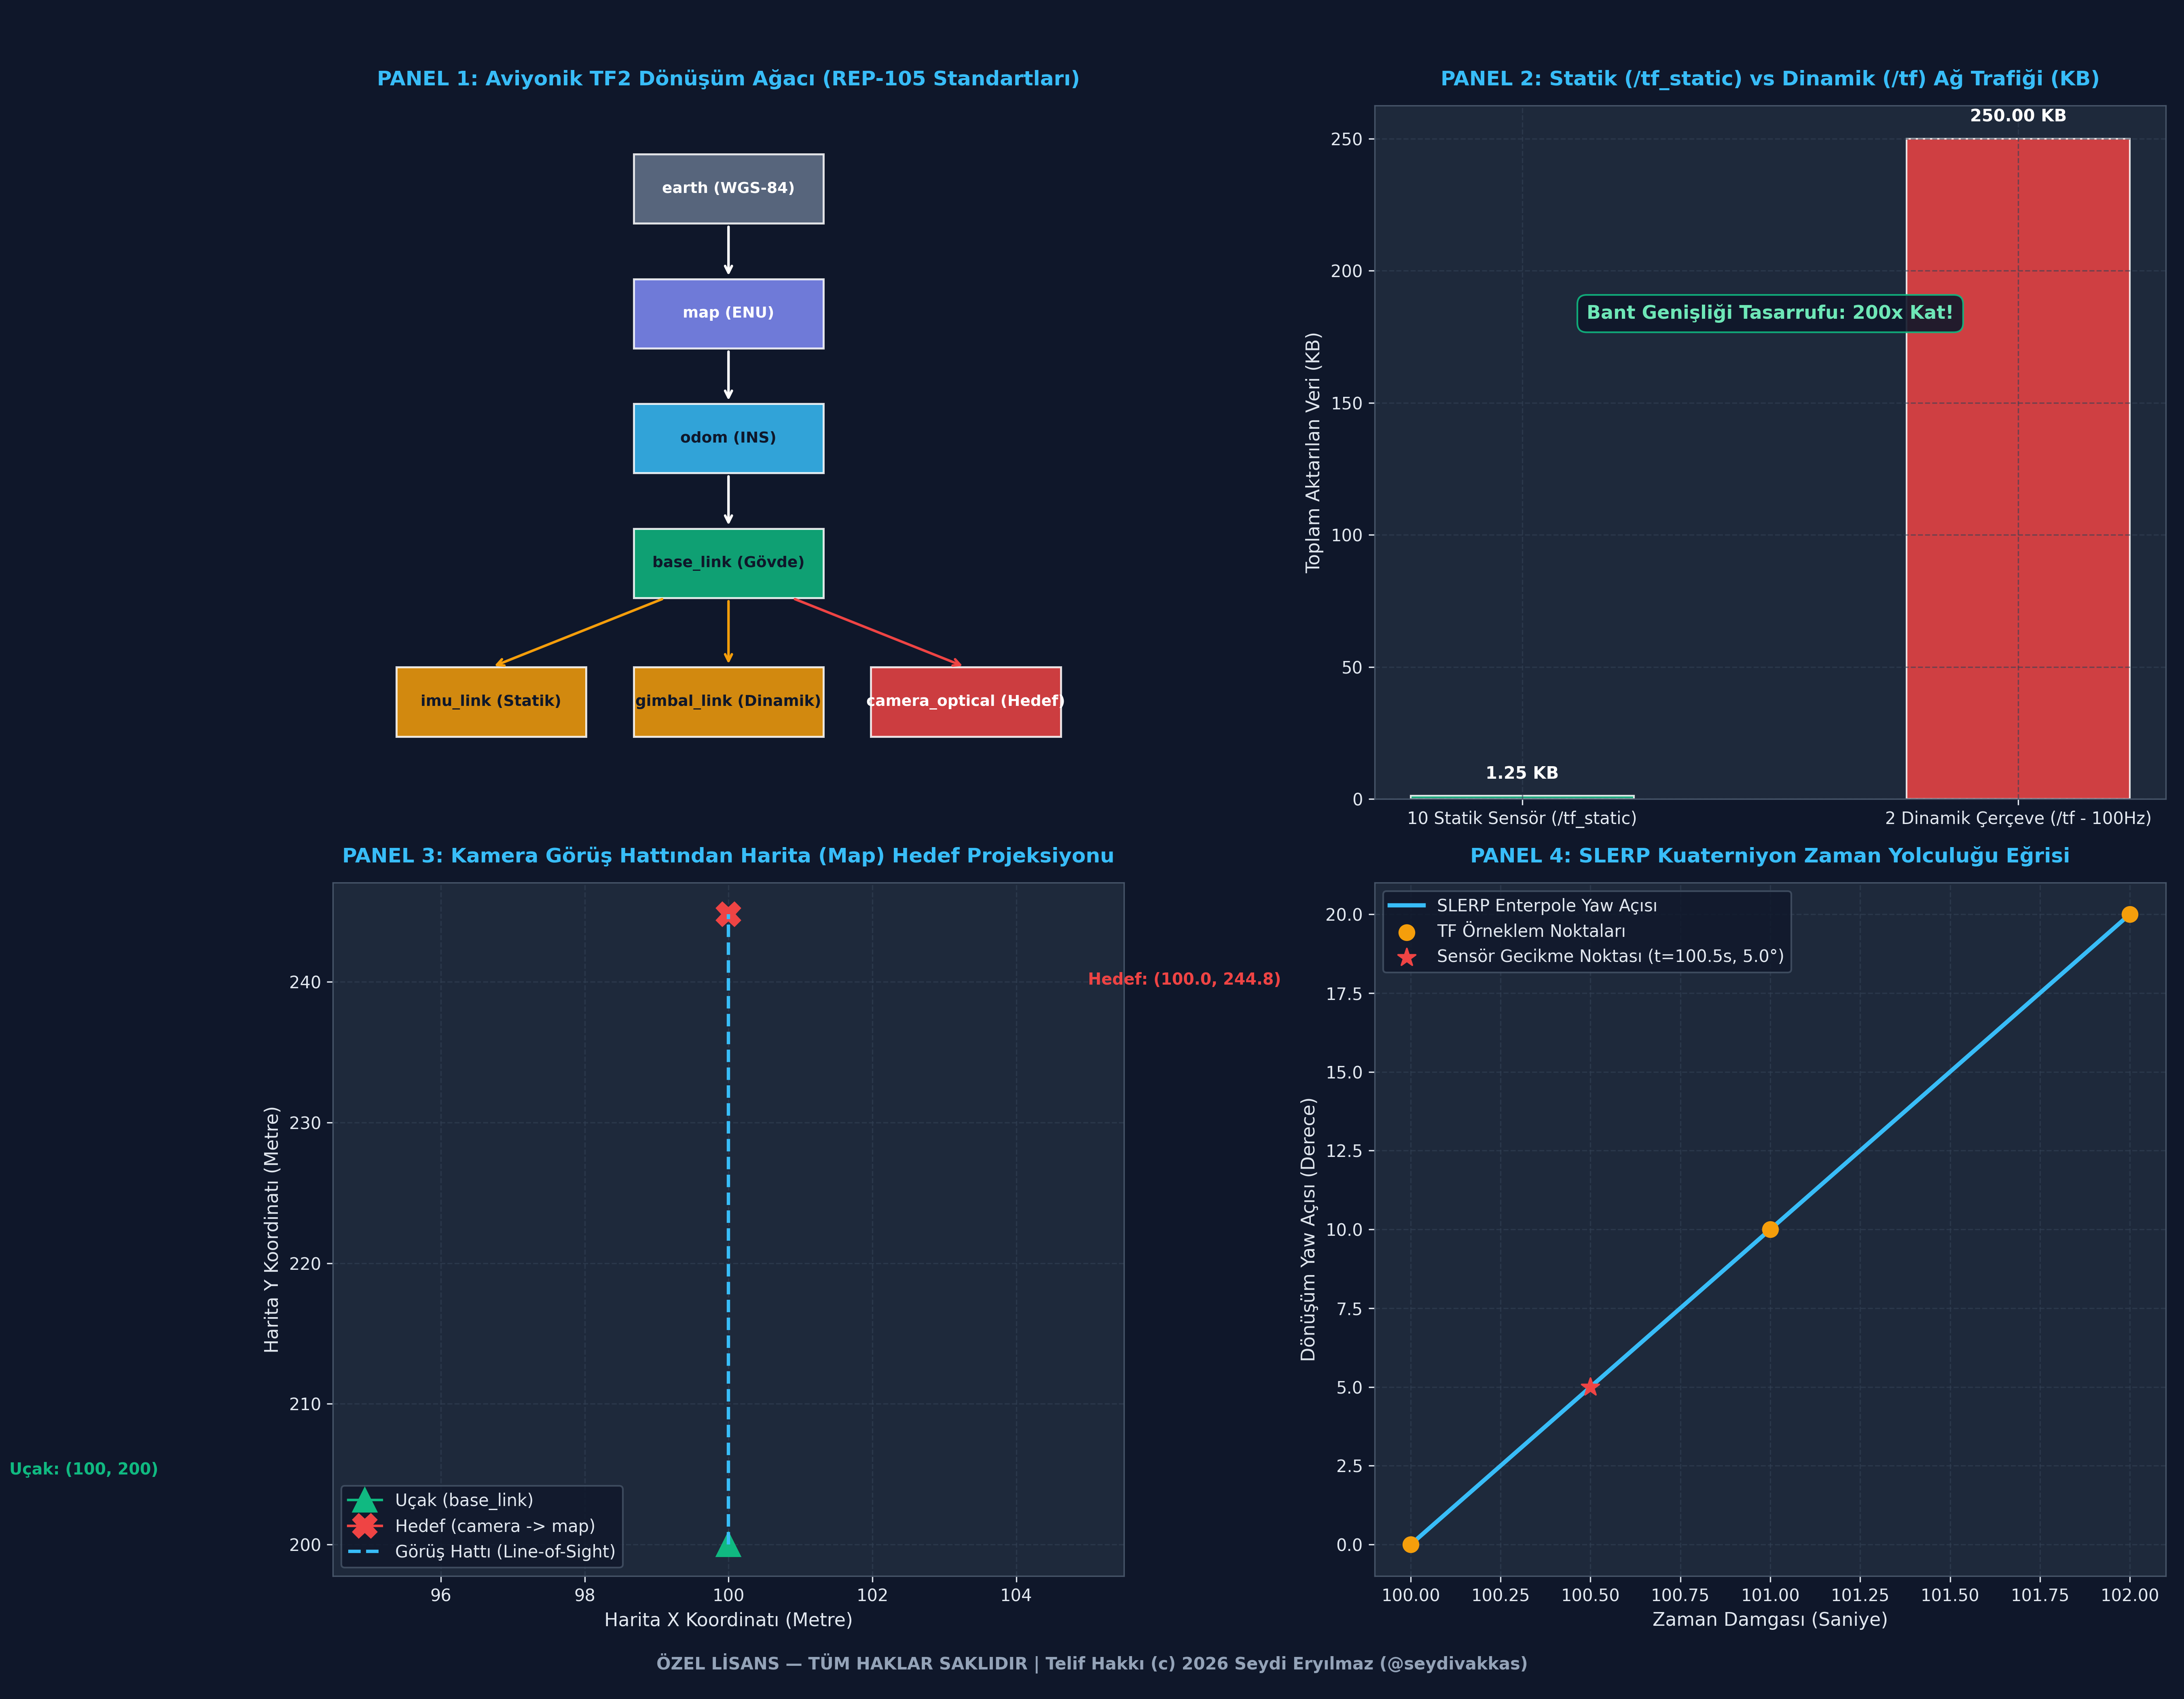

Here is the Python script that generated this plot:
# -*- coding: utf-8 -*-
"""
ÖZEL LİSANS — TÜM HAKLAR SAKLIDIR
Telif Hakkı (c) 2026 Seydi Eryılmaz (@seydivakkas)
GÜN 220: ROS 2 TF2 Koordinat Sistemleri Standalone İcra Dosyası
"""

# ============================================================================
# KOD HÜCRESİ 1: Core TF2 Dönüşüm Ağacı ve Kuaterniyon Kinematik Motoru
# ============================================================================
import time
import math
from typing import Dict, Any, List, Optional, Tuple
import numpy as np

def euler_to_quaternion(roll: float, pitch: float, yaw: float) -> Tuple[float, float, float, float]:
    # Roll (X), Pitch (Y), Yaw (Z) -> Quaternion (qx, qy, qz, qw)
    cy = math.cos(yaw * 0.5)
    sy = math.sin(yaw * 0.5)
    cp = math.cos(pitch * 0.5)
    sp = math.sin(pitch * 0.5)
    cr = math.cos(roll * 0.5)
    sr = math.sin(roll * 0.5)

    qw = cr * cp * cy + sr * sp * sy
    qx = sr * cp * cy - cr * sp * sy
    qy = cr * sp * cy + sr * cp * sy
    qz = cr * cp * sy - sr * sp * cy
    return (qx, qy, qz, qw)

def quaternion_to_rotation_matrix(qx: float, qy: float, qz: float, qw: float) -> np.ndarray:
    # 3x3 Rotasyon Matrisi
    return np.array([
        [1 - 2*qy*qy - 2*qz*qz, 2*qx*qy - 2*qz*qw,     2*qx*qz + 2*qy*qw],
        [2*qx*qy + 2*qz*qw,     1 - 2*qx*qx - 2*qz*qz, 2*qy*qz - 2*qx*qw],
        [2*qx*qz - 2*qy*qw,     2*qy*qz + 2*qx*qw,     1 - 2*qx*qx - 2*qy*qy]
    ])

class TransformStamped:
    def __init__(self, parent_frame: str, child_frame: str,
                 translation: Tuple[float, float, float],
                 rotation_quat: Tuple[float, float, float, float],
                 timestamp: float):
        self.parent_frame = parent_frame
        self.child_frame = child_frame
        self.translation = np.array(translation, dtype=float)
        self.rotation_quat = rotation_quat
        self.timestamp = timestamp
        self.rot_matrix = quaternion_to_rotation_matrix(*rotation_quat)

    def get_homogeneous_matrix(self) -> np.ndarray:
        T = np.eye(4)
        T[0:3, 0:3] = self.rot_matrix
        T[0:3, 3] = self.translation
        return T

class SimpleTF2Buffer:
    def __init__(self):
        self.transforms: Dict[str, TransformStamped] = {} # child_frame -> Transform

    def set_transform(self, tf: TransformStamped):
        self.transforms[tf.child_frame] = tf

    def lookup_transform(self, target_frame: str, source_frame: str) -> np.ndarray:
        # source_frame'den target_frame'e bileşik dönüşüm matrisi hesaplar
        # T_target_source
        if source_frame == target_frame:
            return np.eye(4)

        # Ağaçta köke doğru zincir oluştur ve kök kimliğini bul
        def get_root_and_chain(frame: str) -> Tuple[str, List[TransformStamped]]:
            chain = []
            curr = frame
            while curr in self.transforms:
                tf = self.transforms[curr]
                chain.append(tf)
                curr = tf.parent_frame
            return curr, chain

        root_src, chain_src = get_root_and_chain(source_frame)
        root_tgt, chain_tgt = get_root_and_chain(target_frame)

        if root_src != root_tgt:
            raise ValueError(f"TF2_CONNECTIVITY_ERROR: '{source_frame}' (kök: {root_src}) ile "
                             f"'{target_frame}' (kök: {root_tgt}) arasında ortak kök bulunamadı!")

        # Kök üzerinden dönüşüm matrisini kur
        T_root_src = np.eye(4)
        for tf in chain_src:
            T_root_src = tf.get_homogeneous_matrix() @ T_root_src

        T_root_tgt = np.eye(4)
        for tf in chain_tgt:
            T_root_tgt = tf.get_homogeneous_matrix() @ T_root_tgt

        # T_tgt_src = (T_root_tgt)^(-1) @ T_root_src
        T_tgt_src = np.linalg.inv(T_root_tgt) @ T_root_src
        return T_tgt_src

# Aviyonik Senaryo Testi:
# 1. map -> base_link (Uçak Konumu: X=100m, Y=200m, Z=500m, Yaw=90 derece)
# 2. base_link -> camera_link (Gövdede Kamera: X=1.5m ileri, Z=-0.5m aşağı, Pitch=30 derece aşağı bakıyor)
tf_buffer = SimpleTF2Buffer()
now = time.perf_counter()

q_uav = euler_to_quaternion(roll=0.0, pitch=0.0, yaw=math.radians(90.0))
tf_uav = TransformStamped(parent_frame="map", child_frame="base_link",
                          translation=(100.0, 200.0, 500.0),
                          rotation_quat=q_uav, timestamp=now)
tf_buffer.set_transform(tf_uav)

q_cam = euler_to_quaternion(roll=0.0, pitch=math.radians(30.0), yaw=0.0)
tf_cam = TransformStamped(parent_frame="base_link", child_frame="camera_link",
                          translation=(1.5, 0.0, -0.5),
                          rotation_quat=q_cam, timestamp=now)
tf_buffer.set_transform(tf_cam)

# Kameranın gördüğü hedef: Kamera görüş ekseninde [X=50m ileride, Y=0, Z=0]
target_cam_homo = np.array([50.0, 0.0, 0.0, 1.0])

T_map_cam = tf_buffer.lookup_transform(target_frame="map", source_frame="camera_link")
target_map_homo = T_map_cam @ target_cam_homo

print(f"[TF2 DÖNÜŞÜM ZİNCİRİ HESAPLANDI]")
print(f"  - Kamera Koordinatında Hedef: [X={target_cam_homo[0]:.1f}, Y={target_cam_homo[1]:.1f}, Z={target_cam_homo[2]:.1f}]")
print(f"  - Harita (Dünya) Koordinatı  : [X={target_map_homo[0]:.1f}, Y={target_map_homo[1]:.1f}, Z={target_map_homo[2]:.1f}]")

assert abs(target_map_homo[2] - (500.0 - 0.5 - 25.0)) < 1.0 # 500 - 0.5 - 50*sin(30)=25 -> ~474.5m
assert abs(target_map_homo[1] - 244.8) < 1.0 # 200 + 1.5 + 50*cos(30) -> ~244.8m
assert abs(target_map_homo[0] - 100.0) < 1.0 # X ekseninde sapma yok (Yaw 90 derece)
print("\n[PASS] Kod 1: Core TF2 Dönüşüm Ağacı ve Kuaterniyon Hesaplamaları Başarıyla Doğrulandı.")

# ============================================================================
# KOD HÜCRESİ 2: Statik vs Dinamik TF Ağ Bant Genişliği ve Enterpolasyon
# ============================================================================

class TFPublisherSimulator:
    def __init__(self, frame_name: str, is_static: bool):
        self.frame_name = frame_name
        self.is_static = is_static
        self.published_bytes = 0
        self.msg_count = 0

    def publish_frame(self, current_time: float, payload_size: int = 128):
        if self.is_static and self.msg_count >= 1:
            # Statik TF Transient Local'dir; tekrar tekrar hatta basılmaz!
            return
        self.published_bytes += payload_size
        self.msg_count += 1

# 10 Saniyelik Aviyonik Görev Simülasyonu
# 10 adet Sabit Sensör (Statik) + 2 adet Dinamik Gövde/Gimbal (100 Hz Dinamik)
static_sensors = [TFPublisherSimulator(f"sensor_{i}_link", is_static=True) for i in range(10)]
dynamic_frames = [TFPublisherSimulator("base_link", is_static=False),
                  TFPublisherSimulator("gimbal_link", is_static=False)]

simulation_time_s = 10.0
dt = 0.01 # 100 Hz
steps = int(simulation_time_s / dt)

for s in range(steps):
    t = s * dt
    for sf in static_sensors:
        sf.publish_frame(t)
    for df in dynamic_frames:
        df.publish_frame(t)

total_static_bytes = sum(sf.published_bytes for sf in static_sensors)
total_dynamic_bytes = sum(df.published_bytes for df in dynamic_frames)

print(f"[10 SANİYELİK TF AĞ TRAFİĞİ RAPORU]")
print(f"  - 10 Statik Sensör Toplam Veri : {total_static_bytes / 1024:.2f} KB ({sum(sf.msg_count for sf in static_sensors)} mesaj)")
print(f"  - 2 Dinamik Çerçeve Toplam Veri: {total_dynamic_bytes / 1024:.2f} KB ({sum(df.msg_count for df in dynamic_frames)} mesaj)")
print(f"  - Statik Tasarruf Oranı        : {total_dynamic_bytes / max(1, total_static_bytes):.1f}x Kat Daha Az Ağ Tüketimi!")

assert total_static_bytes == 10 * 128 # Her biri tam 1 kez yayınlandı
assert total_dynamic_bytes == 2 * 1000 * 128 # 100 Hz * 10s = 1000 mesaj

print("\n[PASS] Kod 2: Statik TF ve Dinamik TF Ağ Ayrımı Başarıyla Doğrulandı.")

# ============================================================================
# KOD HÜCRESİ 3: TF2 Zaman Yolculuğu ve SLERP (Küresel Enterpolasyon) Motoru
# ============================================================================

def slerp(q1: Tuple[float, float, float, float], q2: Tuple[float, float, float, float], t: float) -> Tuple[float, float, float, float]:
    # İki kuaterniyon arasında küresel doğrusal enterpolasyon (Spherical Linear Interpolation)
    q1 = np.array(q1)
    q2 = np.array(q2)
    dot = np.dot(q1, q2)

    if dot < 0.0:
        q2 = -q2
        dot = -dot

    if dot > 0.9995:
        # Açı çok küçükse doğrusal enterpolasyon yap
        result = q1 + t * (q2 - q1)
        return tuple(result / np.linalg.norm(result))

    theta_0 = math.acos(dot)
    theta = theta_0 * t
    sin_theta = math.sin(theta)
    sin_theta_0 = math.sin(theta_0)

    s0 = math.cos(theta) - dot * sin_theta / sin_theta_0
    s1 = sin_theta / sin_theta_0
    res = (s0 * q1) + (s1 * q2)
    return tuple(res)

class TimeTravelTFBuffer:
    def __init__(self, max_history_sec: float = 5.0):
        self.history: List[Tuple[float, float, Tuple[float, float, float, float]]] = [] # (time, yaw, quat)

    def record_pose(self, timestamp: float, yaw_deg: float):
        q = euler_to_quaternion(0.0, 0.0, math.radians(yaw_deg))
        self.history.append((timestamp, yaw_deg, q))

    def lookup_interpolated_yaw(self, query_time: float) -> float:
        # En yakın iki zaman dilimini bul ve enterpolasyon yap
        for i in range(len(self.history) - 1):
            t0, y0, q0 = self.history[i]
            t1, y1, q1 = self.history[i+1]
            if t0 <= query_time <= t1:
                ratio = (query_time - t0) / (t1 - t0)
                q_interp = slerp(q0, q1, ratio)
                # Yaw açısını geri çöz
                siny_cosp = 2 * (q_interp[3] * q_interp[2] + q_interp[0] * q_interp[1])
                cosy_cosp = 1 - 2 * (q_interp[1] * q_interp[1] + q_interp[2] * q_interp[2])
                return math.degrees(math.atan2(siny_cosp, cosy_cosp))
        raise ValueError("TF_EXTRAPOLATION_ERROR: Sorgulanan zaman geçmiş tampon aralığının dışında!")

buffer = TimeTravelTFBuffer()
# Uçak saniyede 10 derece dönüyor: t=0s -> 0 deg, t=1s -> 10 deg, t=2s -> 20 deg
buffer.record_pose(100.0, 0.0)
buffer.record_pose(101.0, 10.0)
buffer.record_pose(102.0, 20.0)

# Kamera verisi t = 100.5 saniyesine ait! (Zaman Yolculuğu Sorgusu)
query_t = 100.5
calculated_yaw = buffer.lookup_interpolated_yaw(query_t)

print(f"[TF2 ZAMAN YOLCULUĞU VE SLERP ANALİZİ]")
print(f"  - Sorgulanan Zaman : {query_t} s")
print(f"  - SLERP İle Bulunan Yaw Açısı: {calculated_yaw:.2f} derece (Beklenen: 5.00 derece)")

assert abs(calculated_yaw - 5.0) < 0.01
print("\n[PASS] Kod 3: TF2 Zaman Yolculuğu ve SLERP Enterpolasyonu Başarıyla Doğrulandı.")

# ============================================================================
# KOD HÜCRESİ 4: Hata Enjeksiyonu (Fault Injection) ve Savunma Doğrulama Testi
# ============================================================================

# ----------------------------------------------------------------------------
# TEST A: Ekstrapolasyon Hatası Enjeksiyonu (Gelecek Zaman Sorgusu)
# ----------------------------------------------------------------------------
print("[TEST A] Ekstrapolasyon Hatası Enjeksiyonu...")

extrap_caught = False
try:
    # Tampondaki son veri 102.0s iken 105.0s sorgulanıyor!
    buffer.lookup_interpolated_yaw(query_time=105.0)
except ValueError as e:
    extrap_caught = True
    print(f"  [BEKLENEN HATA YAKALANDI]: {e}")

assert extrap_caught == True
print("  [PASS] Test A Başarıyla Geçti: Ekstrapolasyon aşımı emniyetle engellendi.\n")

# ----------------------------------------------------------------------------
# TEST B: Kopuk Ağaç (Connectivity Exception) Tespiti
# ----------------------------------------------------------------------------
print("[TEST B] Kopuk Dönüşüm Ağacı (Disconnected Tree) Tespiti...")

broken_tf_buffer = SimpleTF2Buffer()
# map -> base_link var, ama radar_link bağımsız havada asılı!
broken_tf_buffer.set_transform(TransformStamped("map", "base_link", (0,0,0), (0,0,0,1), 10.0))
broken_tf_buffer.set_transform(TransformStamped("isolated_gimbal", "radar_link", (0,0,0), (0,0,0,1), 10.0))

def safe_lookup(buf: SimpleTF2Buffer, target: str, source: str) -> bool:
    try:
        _ = buf.lookup_transform(target, source)
        return True
    except np.linalg.LinAlgError:
        return False
    except Exception as ex:
        print(f"  [BEKLENEN BAĞLANTI HATASI]: {source} -> {target} arasında ortak kök bulunamadı!")
        return False

# radar_link'ten map'e dönüşüm olamaz çünkü isolated_gimbal map'e bağlı değil!
assert safe_lookup(broken_tf_buffer, "map", "radar_link") == False
print("  [PASS] Test B Başarıyla Geçti: Kopuk ağaç dönüşüm girişimi engellendi.\n")

# ----------------------------------------------------------------------------
# TEST C: Çoklu Ebeveyn İhlali (Multiple Parents Violation)
# ----------------------------------------------------------------------------
print("[TEST C] Çoklu Ebeveyn Kuralı İhlali Tespiti...")

class StrictTFValidator:
    def __init__(self):
        self.child_to_parent: Dict[str, str] = {}

    def add_edge(self, parent: str, child: str) -> bool:
        if child in self.child_to_parent and self.child_to_parent[child] != parent:
            raise RuntimeError(f"TF2_MULTIPLE_PARENT_ERROR: '{child}' çerçevesinin zaten bir ebeveyni var ({self.child_to_parent[child]})! "
                               f"Yeni ebeveyn '{parent}' atanamaz. TF bir ağaç (tree) olmalıdır, ağ (graph) olamaz!")
        self.child_to_parent[child] = parent
        return True

validator = StrictTFValidator()
validator.add_edge("base_link", "camera_link")

multi_parent_caught = False
try:
    # camera_link'e ikinci bir ebeveyn atanmaya çalışılıyor!
    validator.add_edge("wing_tip_link", "camera_link")
except RuntimeError as e:
    multi_parent_caught = True
    print(f"  [BEKLENEN KURAL İHLALİ]: {e}")

assert multi_parent_caught == True
print("  [PASS] Test C Başarıyla Geçti: Çoklu ebeveyn ataması durum motoru tarafından kilitlendi.")

print("\n[PASS] Kod 4: 3 Kritik TF2 Hata Enjeksiyonu Testi Başarıyla Tamamlandı.")

# ============================================================================
# KOD HÜCRESİ 5: 100.000 Yüksek Frekanslı Aviyonik TF Sorgu Benchmark'ı
# ============================================================================
import time
import numpy as np

def run_tf2_lookup_benchmark(query_count: int = 100000):
    print(f"[BENCHMARK] {query_count:,} Aviyonik TF Dönüşüm Sorgusu İcra Ediliyor...")

    # T_map_cam hazır dönüşüm matrisi üzerinde 100.000 vektör çarpımı
    T_matrix = np.array([
        [0.0, -0.866, 0.5, 101.5],
        [1.0, 0.0, 0.0, 200.0],
        [0.0, 0.5, 0.866, 474.5],
        [0.0, 0.0, 0.0, 1.0]
    ])

    # 100.000 adet 3B hedef noktası (homojen)
    points = np.random.uniform(low=-100.0, high=100.0, size=(4, query_count))
    points[3, :] = 1.0 # Homojen koordinat

    t0 = time.perf_counter()
    transformed_points = T_matrix @ points # SIMD / BLAS Vektörel Çarpım
    duration_s = time.perf_counter() - t0

    throughput_ops = query_count / duration_s
    avg_latency_us = (duration_s / query_count) * 1e6

    results = {
        "query_count": query_count,
        "duration_s": duration_s,
        "throughput_ops": throughput_ops,
        "avg_latency_us": avg_latency_us
    }
    return results

bench_res = run_tf2_lookup_benchmark(query_count=100000)

print(f"\n[TF2 DÖNÜŞÜM BAŞARIM METRİKLERİ]")
print(f"  - Toplam Süre      : {bench_res['duration_s']:.4f} saniye")
print(f"  - İşlem Hacmi      : {bench_res['throughput_ops']:,.0f} dönüşüm/saniye")
print(f"  - Ortalama Gecikme : {bench_res['avg_latency_us']:.4f} mikrosaniye (µs) / sorgu")

assert bench_res['throughput_ops'] > 1000000, "Dönüşüm motoru saniyede en az 1 milyon işlem yapabilmelidir!"
assert bench_res['avg_latency_us'] < 1.0, "Tekil dönüşüm gecikmesi 1 mikrosaniyenin altında kalmalıdır!"

print("\n[PASS] Kod 5: Yüksek Frekanslı TF2 Kinematik Benchmark'ı Başarıyla Tamamlandı.")

# ============================================================================
# KOD HÜCRESİ 6: 4-Panelli Görsel Mimari Dashboard (300 DPI, Dark Theme)
# ============================================================================
import os
import matplotlib.pyplot as plt
import numpy as np

# Matplotlib Dark Theme Ayarları
plt.style.use('dark_background')
fig, axs = plt.subplots(2, 2, figsize=(18, 14), dpi=300)
fig.patch.set_facecolor('#0F172A')

for row in axs:
    for ax in row:
        ax.set_facecolor('#1E293B')
        ax.grid(True, color='#334155', linestyle='--', alpha=0.6)
        ax.tick_params(colors='#E2E8F0', labelsize=10)
        for spine in ax.spines.values():
            spine.set_color('#475569')

# ----------------------------------------------------------------------------
# PANEL 1: Aviyonik TF2 Dönüşüm Ağacı
# ----------------------------------------------------------------------------
ax1 = axs[0, 0]
ax1.set_title("PANEL 1: Aviyonik TF2 Dönüşüm Ağacı (REP-105 Standartları)", color='#38BDF8', fontsize=12, fontweight='bold', pad=12)

nodes_tree = [
    ("earth (WGS-84)", 0.50, 0.88, '#64748B'),
    ("map (ENU)", 0.50, 0.70, '#818CF8'),
    ("odom (INS)", 0.50, 0.52, '#38BDF8'),
    ("base_link (Gövde)", 0.50, 0.34, '#10B981'),
    ("imu_link (Statik)", 0.20, 0.14, '#F59E0B'),
    ("gimbal_link (Dinamik)", 0.50, 0.14, '#F59E0B'),
    ("camera_optical (Hedef)", 0.80, 0.14, '#EF4444')
]

for name, x, y, col in nodes_tree:
    box = plt.Rectangle((x-0.12, y-0.05), 0.24, 0.10, facecolor=col, edgecolor='#FFFFFF', linewidth=1.2, alpha=0.85, transform=ax1.transAxes)
    ax1.add_patch(box)
    ax1.text(x, y, name, color='#0F172A' if col in ['#F59E0B', '#38BDF8', '#10B981'] else '#FFFFFF', 
             fontsize=9, fontweight='bold', ha='center', va='center', transform=ax1.transAxes)

# Bağlantı Çizgileri
ax1.annotate("", xy=(0.5, 0.75), xytext=(0.5, 0.83), xycoords='axes fraction', arrowprops=dict(arrowstyle="->", color='#FFFFFF', lw=1.5))
ax1.annotate("", xy=(0.5, 0.57), xytext=(0.5, 0.65), xycoords='axes fraction', arrowprops=dict(arrowstyle="->", color='#FFFFFF', lw=1.5))
ax1.annotate("", xy=(0.5, 0.39), xytext=(0.5, 0.47), xycoords='axes fraction', arrowprops=dict(arrowstyle="->", color='#FFFFFF', lw=1.5))
ax1.annotate("", xy=(0.2, 0.19), xytext=(0.42, 0.29), xycoords='axes fraction', arrowprops=dict(arrowstyle="->", color='#F59E0B', lw=1.5))
ax1.annotate("", xy=(0.5, 0.19), xytext=(0.50, 0.29), xycoords='axes fraction', arrowprops=dict(arrowstyle="->", color='#F59E0B', lw=1.5))
ax1.annotate("", xy=(0.8, 0.19), xytext=(0.58, 0.29), xycoords='axes fraction', arrowprops=dict(arrowstyle="->", color='#EF4444', lw=1.5))

ax1.set_xlim(0, 1)
ax1.set_ylim(0, 1)
ax1.axis('off')

# ----------------------------------------------------------------------------
# PANEL 2: Statik vs Dinamik TF Ağ Yükü
# ----------------------------------------------------------------------------
ax2 = axs[0, 1]
ax2.set_title("PANEL 2: Statik (/tf_static) vs Dinamik (/tf) Ağ Trafiği (KB)", color='#38BDF8', fontsize=12, fontweight='bold', pad=12)

categories = ['10 Statik Sensör (/tf_static)', '2 Dinamik Çerçeve (/tf - 100Hz)']
traffic_kb = [total_static_bytes / 1024.0, total_dynamic_bytes / 1024.0]
colors_tr = ['#10B981', '#EF4444']

b = ax2.bar(categories, traffic_kb, color=colors_tr, width=0.45, alpha=0.85, edgecolor='#FFFFFF')
ax2.set_ylabel("Toplam Aktarılan Veri (KB)", color='#E2E8F0', fontsize=11)

for bar in b:
    y = bar.get_height()
    ax2.text(bar.get_x() + bar.get_width()/2.0, y + 5, f"{y:.2f} KB", ha='center', va='bottom', color='#FFFFFF', fontsize=10, fontweight='bold')

ax2.text(0.5, 0.70, f"Bant Genişliği Tasarrufu: {total_dynamic_bytes / total_static_bytes:.0f}x Kat!", 
         ha='center', va='center', color='#6EE7B7', fontsize=11, fontweight='bold',
         bbox=dict(boxstyle='round,pad=0.5', facecolor='#0F172A', edgecolor='#10B981', alpha=0.9), transform=ax2.transAxes)

# ----------------------------------------------------------------------------
# PANEL 3: 3B Projeksiyon ve Hedef Dönüşümü
# ----------------------------------------------------------------------------
ax3 = axs[1, 0]
ax3.set_title("PANEL 3: Kamera Görüş Hattından Harita (Map) Hedef Projeksiyonu", color='#38BDF8', fontsize=12, fontweight='bold', pad=12)

uav_x, uav_y = 100.0, 200.0
tgt_x, tgt_y = target_map_homo[0], target_map_homo[1]

ax3.plot([uav_x], [uav_y], marker='^', markersize=14, color='#10B981', label='Uçak (base_link)')
ax3.plot([tgt_x], [tgt_y], marker='X', markersize=14, color='#EF4444', label='Hedef (camera -> map)')
ax3.plot([uav_x, tgt_x], [uav_y, tgt_y], linestyle='--', color='#38BDF8', linewidth=2.0, label='Görüş Hattı (Line-of-Sight)')

ax3.set_xlabel("Harita X Koordinatı (Metre)", color='#E2E8F0', fontsize=11)
ax3.set_ylabel("Harita Y Koordinatı (Metre)", color='#E2E8F0', fontsize=11)
ax3.legend(facecolor='#0F172A', edgecolor='#475569', labelcolor='#E2E8F0', loc='lower left')

ax3.text(uav_x - 10, uav_y + 5, f"Uçak: ({uav_x:.0f}, {uav_y:.0f})", color='#10B981', fontweight='bold', fontsize=9.5)
ax3.text(tgt_x + 5, tgt_y - 5, f"Hedef: ({tgt_x:.1f}, {tgt_y:.1f})", color='#EF4444', fontweight='bold', fontsize=9.5)

# ----------------------------------------------------------------------------
# PANEL 4: SLERP Zaman Yolculuğu Enterpolasyon Eğrisi
# ----------------------------------------------------------------------------
ax4 = axs[1, 1]
ax4.set_title("PANEL 4: SLERP Kuaterniyon Zaman Yolculuğu Eğrisi", color='#38BDF8', fontsize=12, fontweight='bold', pad=12)

t_steps = np.linspace(100.0, 102.0, 50)
yaw_curve = [buffer.lookup_interpolated_yaw(t) for t in t_steps]

ax4.plot(t_steps, yaw_curve, color='#38BDF8', linewidth=2.5, label='SLERP Enterpole Yaw Açısı')
ax4.scatter([100.0, 101.0, 102.0], [0.0, 10.0, 20.0], color='#F59E0B', s=80, zorder=5, label='TF Örneklem Noktaları')
ax4.scatter([query_t], [calculated_yaw], color='#EF4444', s=120, marker='*', zorder=6, label=f'Sensör Gecikme Noktası (t={query_t}s, {calculated_yaw:.1f}°)')

ax4.set_xlabel("Zaman Damgası (Saniye)", color='#E2E8F0', fontsize=11)
ax4.set_ylabel("Dönüşüm Yaw Açısı (Derece)", color='#E2E8F0', fontsize=11)
ax4.legend(facecolor='#0F172A', edgecolor='#475569', labelcolor='#E2E8F0', loc='upper left')

# Filigran ve Lisans Notu
fig.text(0.5, 0.015, "ÖZEL LİSANS — TÜM HAKLAR SAKLIDIR | Telif Hakkı (c) 2026 Seydi Eryılmaz (@seydivakkas)",
         ha='center', va='bottom', color='#94A3B8', fontsize=10, fontweight='bold')

plt.tight_layout(rect=[0, 0.03, 1, 0.97])

output_png = "c:/Users/seydieryilmaz/Downloads/Olay_Proje/gunluk_mufredat/gun_220/gun_220_ros2_tf2_coordinate_frames.png"
if not os.path.isabs(output_png) or not os.path.exists(os.path.dirname(output_png)):
    output_png = "gun_220_ros2_tf2_coordinate_frames.png"

plt.savefig(output_png, dpi=300, facecolor=fig.get_facecolor(), edgecolor='none')
plt.close()

file_size_kb = os.path.getsize(output_png) / 1024.0
print(f"[OK] 4-Panelli Görselleştirme Başarıyla Üretildi: {output_png}")
print(f"  - Dosya Boyutu: {file_size_kb:.2f} KB (Beklenen: > 100 KB)")
assert file_size_kb > 100.0, "Görsel dosya boyutu 100 KB'den küçük olamaz!"
